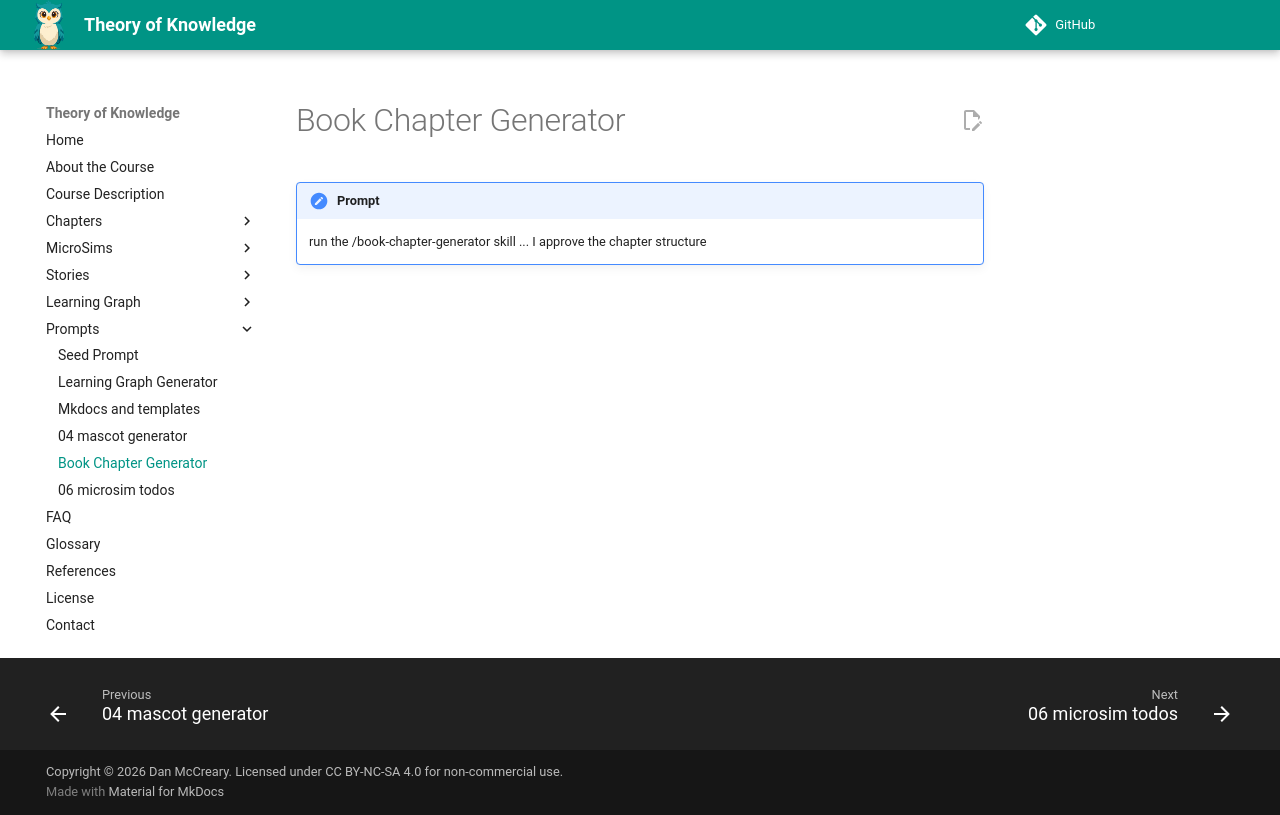

repository: dmccreary/theory-of-knowledge · page: prompts/05-book-chapter-generator/index.html · generator: mkdocs

# Book Chapter Generator

!!! prompt
    run the /book-chapter-generator skill
    ...
    I approve the chapter structure
